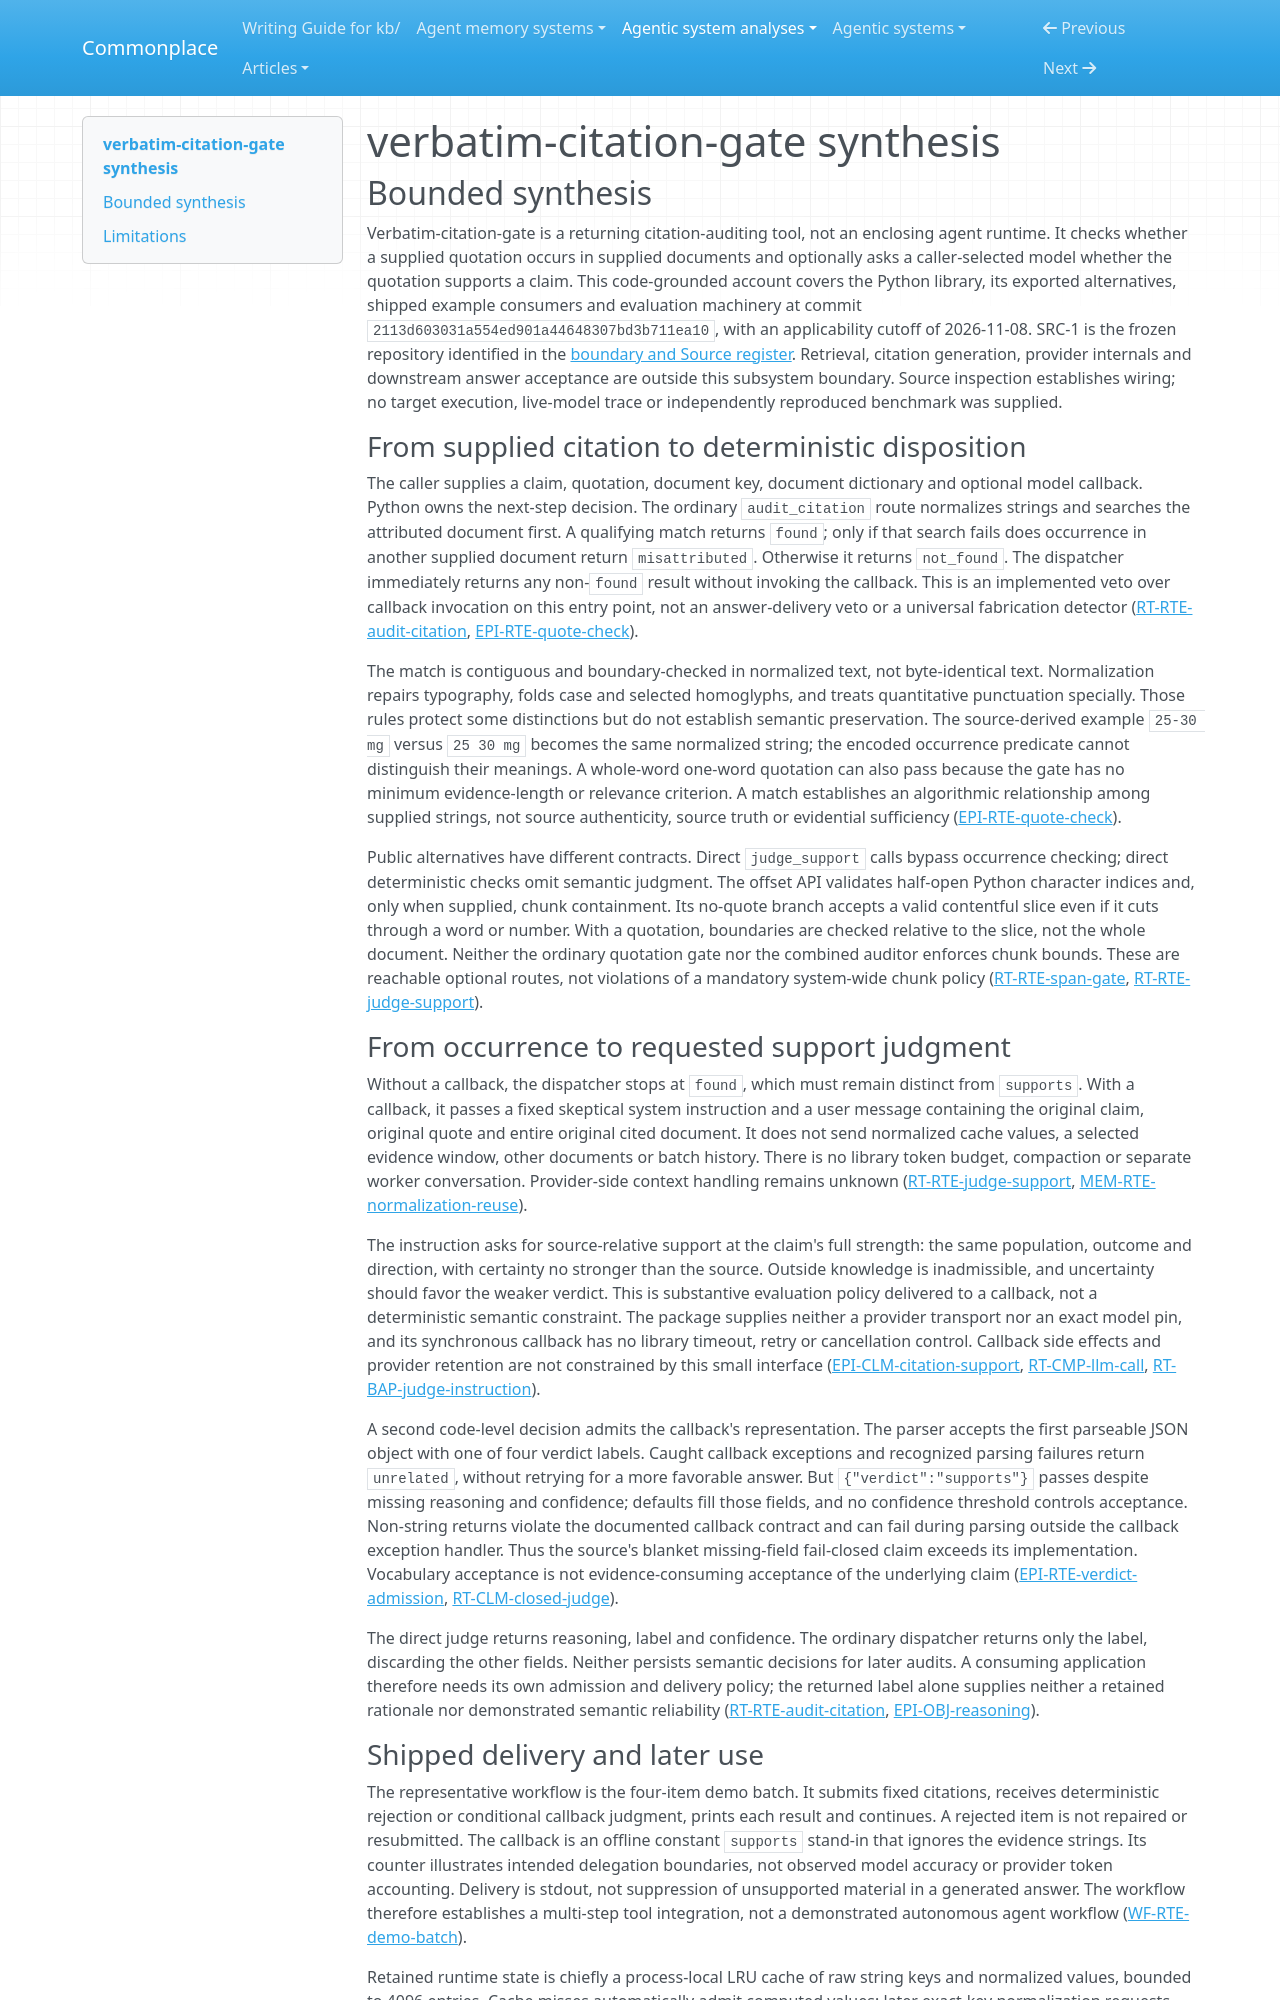

repository: zby/commonplace · page: agentic-system-analyses/retained/tonydzi--verbatim-citation-gate/synthesis/index.html · generator: mkdocs

---
type: agentic-system-analyses/types/agentic-system-synthesis.md
description: "Verbatim-citation-gate combines normalized quote matching with optional model judgment; its veto is route-specific, and semantic reliability remains unobserved."
run-id: AAS-2026-11-08-verbatim-citation-gate-d205c9f72d5a-01
reviewed-boundary: 2113d603031a554ed901a44648307bd3b711ea10
---

# verbatim-citation-gate synthesis

## Bounded synthesis

Verbatim-citation-gate is a returning citation-auditing tool, not an enclosing agent runtime. It checks whether a supplied quotation occurs in supplied documents and optionally asks a caller-selected model whether the quotation supports a claim. This code-grounded account covers the Python library, its exported alternatives, shipped example consumers and evaluation machinery at commit `2113d603031a554ed901a44648307bd3b711ea10`, with an applicability cutoff of 2026-11-08. SRC-1 is the frozen repository identified in the [boundary and Source register](boundary.md#source-register). Retrieval, citation generation, provider internals and downstream answer acceptance are outside this subsystem boundary. Source inspection establishes wiring; no target execution, live-model trace or independently reproduced benchmark was supplied.

### From supplied citation to deterministic disposition

The caller supplies a claim, quotation, document key, document dictionary and optional model callback. Python owns the next-step decision. The ordinary `audit_citation` route normalizes strings and searches the attributed document first. A qualifying match returns `found`; only if that search fails does occurrence in another supplied document return `misattributed`. Otherwise it returns `not_found`. The dispatcher immediately returns any non-`found` result without invoking the callback. This is an implemented veto over callback invocation on this entry point, not an answer-delivery veto or a universal fabrication detector ([RT-RTE-audit-citation](runtime.md#rt-rte-audit-citation), [EPI-RTE-quote-check](epistemic.md#epi-rte-quote-check)).

The match is contiguous and boundary-checked in normalized text, not byte-identical text. Normalization repairs typography, folds case and selected homoglyphs, and treats quantitative punctuation specially. Those rules protect some distinctions but do not establish semantic preservation. The source-derived example `25-30 mg` versus `25 30 mg` becomes the same normalized string; the encoded occurrence predicate cannot distinguish their meanings. A whole-word one-word quotation can also pass because the gate has no minimum evidence-length or relevance criterion. A match establishes an algorithmic relationship among supplied strings, not source authenticity, source truth or evidential sufficiency ([EPI-RTE-quote-check](epistemic.md#epi-rte-quote-check)).

Public alternatives have different contracts. Direct `judge_support` calls bypass occurrence checking; direct deterministic checks omit semantic judgment. The offset API validates half-open Python character indices and, only when supplied, chunk containment. Its no-quote branch accepts a valid contentful slice even if it cuts through a word or number. With a quotation, boundaries are checked relative to the slice, not the whole document. Neither the ordinary quotation gate nor the combined auditor enforces chunk bounds. These are reachable optional routes, not violations of a mandatory system-wide chunk policy ([RT-RTE-span-gate](runtime.md#rt-rte-span-gate), [RT-RTE-judge-support](runtime.md#rt-rte-judge-support)).

### From occurrence to requested support judgment

Without a callback, the dispatcher stops at `found`, which must remain distinct from `supports`. With a callback, it passes a fixed skeptical system instruction and a user message containing the original claim, original quote and entire original cited document. It does not send normalized cache values, a selected evidence window, other documents or batch history. There is no library token budget, compaction or separate worker conversation. Provider-side context handling remains unknown ([RT-RTE-judge-support](runtime.md#rt-rte-judge-support), [MEM-RTE-normalization-reuse](memory.md#mem-rte-normalization-reuse)).

The instruction asks for source-relative support at the claim's full strength: the same population, outcome and direction, with certainty no stronger than the source. Outside knowledge is inadmissible, and uncertainty should favor the weaker verdict. This is substantive evaluation policy delivered to a callback, not a deterministic semantic constraint. The package supplies neither a provider transport nor an exact model pin, and its synchronous callback has no library timeout, retry or cancellation control. Callback side effects and provider retention are not constrained by this small interface ([EPI-CLM-citation-support](epistemic.md#epi-clm-citation-support), [RT-CMP-llm-call](runtime.md#rt-cmp-llm-call), [RT-BAP-judge-instruction](runtime.md#rt-bap-judge-instruction)).

A second code-level decision admits the callback's representation. The parser accepts the first parseable JSON object with one of four verdict labels. Caught callback exceptions and recognized parsing failures return `unrelated`, without retrying for a more favorable answer. But `{"verdict":"supports"}` passes despite missing reasoning and confidence; defaults fill those fields, and no confidence threshold controls acceptance. Non-string returns violate the documented callback contract and can fail during parsing outside the callback exception handler. Thus the source's blanket missing-field fail-closed claim exceeds its implementation. Vocabulary acceptance is not evidence-consuming acceptance of the underlying claim ([EPI-RTE-verdict-admission](epistemic.md#epi-rte-verdict-admission), [RT-CLM-closed-judge](runtime.md#rt-clm-closed-judge)).

The direct judge returns reasoning, label and confidence. The ordinary dispatcher returns only the label, discarding the other fields. Neither persists semantic decisions for later audits. A consuming application therefore needs its own admission and delivery policy; the returned label alone supplies neither a retained rationale nor demonstrated semantic reliability ([RT-RTE-audit-citation](runtime.md#rt-rte-audit-citation), [EPI-OBJ-reasoning](epistemic.md#epi-obj-reasoning)).
